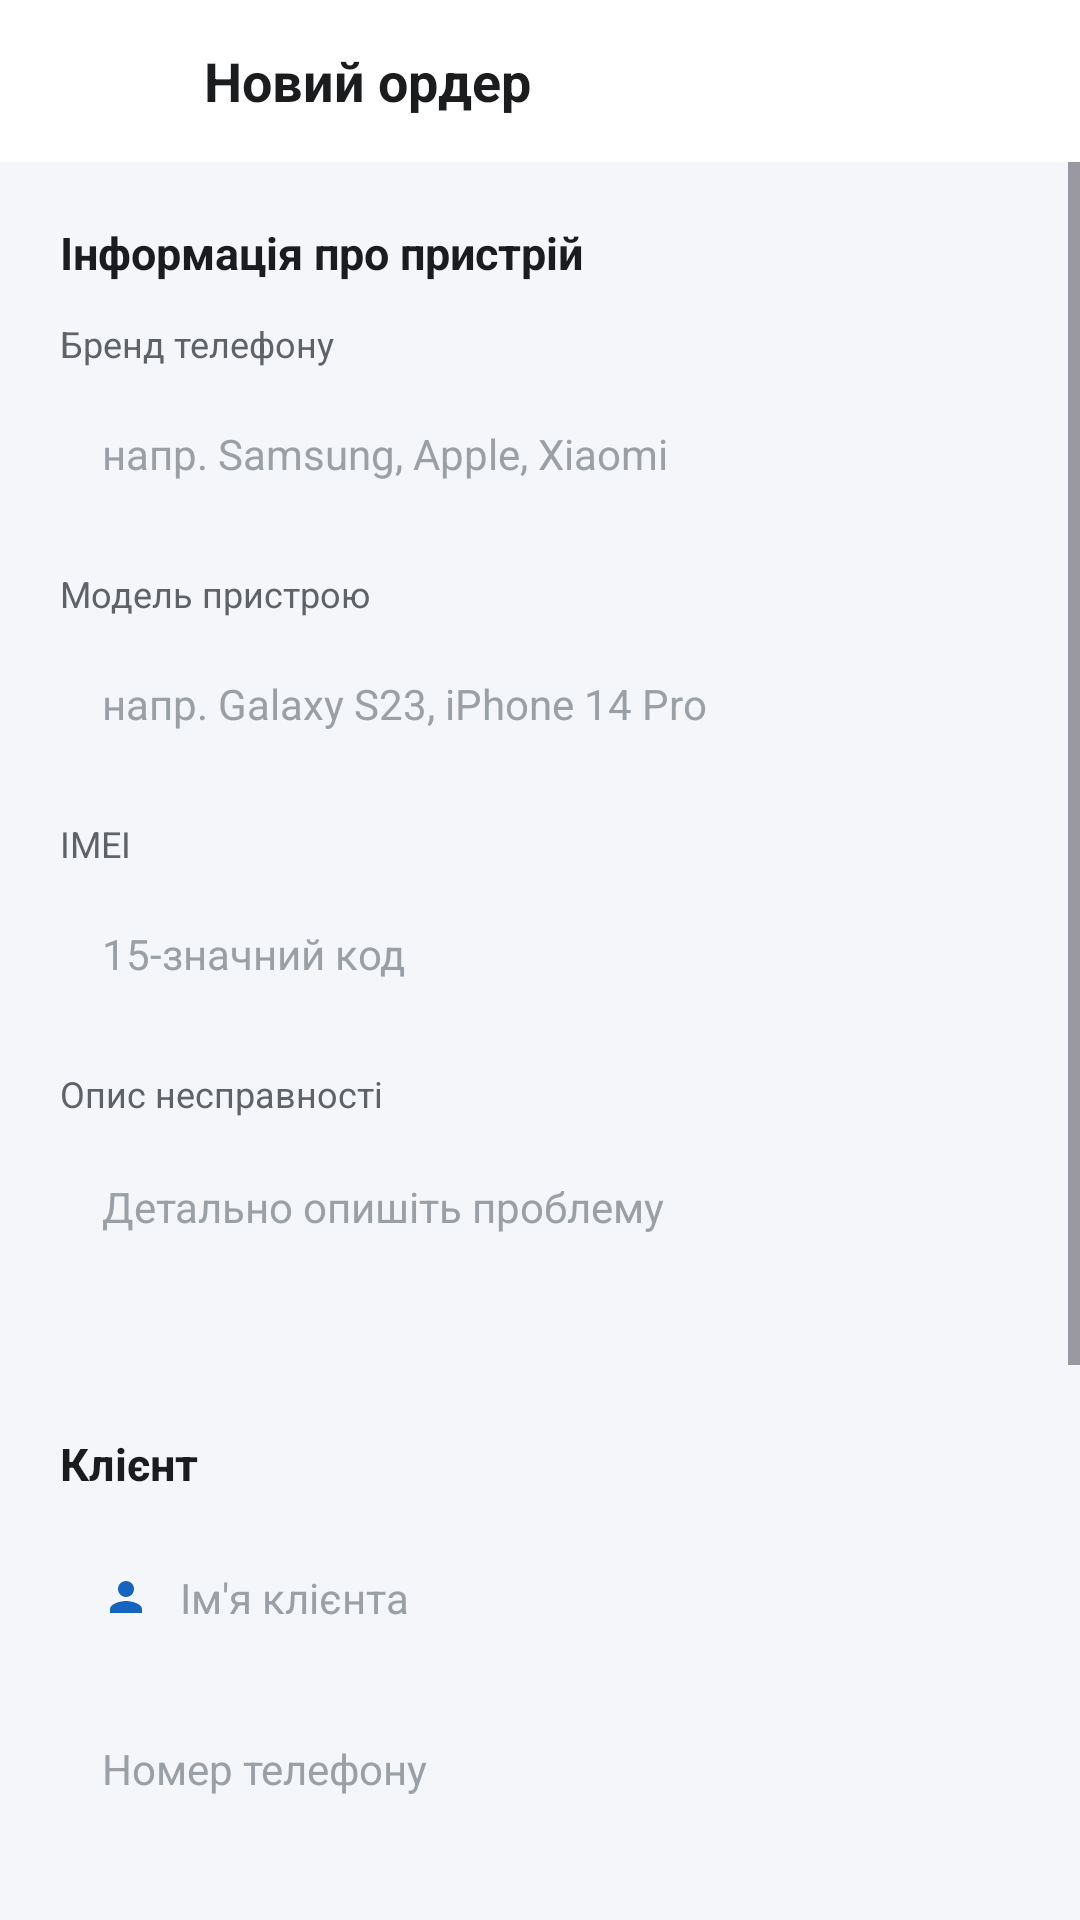

The Android layout XML behind this screen, and the referenced resources:
<!-- AndroidManifest.xml: application theme Theme.PhoneFix -->
<!-- res/layout/activity_new_repair.xml -->
<?xml version="1.0" encoding="utf-8"?>
<LinearLayout xmlns:android="http://schemas.android.com/apk/res/android"
    xmlns:app="http://schemas.android.com/apk/res-auto"
    xmlns:tools="http://schemas.android.com/tools"
    android:layout_width="match_parent"
    android:layout_height="match_parent"
    android:background="@color/surface_variant"
    android:orientation="vertical"
    tools:context=".ui.repairs.NewRepairActivity">

    
    <LinearLayout
        android:layout_width="match_parent"
        android:layout_height="54dp"
        android:background="@android:color/white"
        android:gravity="center_vertical"
        android:paddingHorizontal="20dp">

        <ImageView
            android:id="@+id/btnBack"
            android:layout_width="36dp"
            android:layout_height="36dp"
            android:background="@drawable/bg_back_button"
            android:padding="6dp"
            android:src="@drawable/ic_arrow_back"
            android:contentDescription="Назад" />

        <TextView
            android:layout_width="0dp"
            android:layout_height="wrap_content"
            android:layout_weight="1"
            android:layout_marginStart="12dp"
            android:text="@string/new_repair_order"
            android:textColor="@color/text_primary"
            android:textSize="18sp"
            android:textStyle="bold" />
    </LinearLayout>

    <ScrollView
        android:layout_width="match_parent"
        android:layout_height="0dp"
        android:layout_weight="1"
        android:fillViewport="true">

        <LinearLayout
            android:layout_width="match_parent"
            android:layout_height="wrap_content"
            android:orientation="vertical"
            android:padding="20dp">

            
            <TextView
                android:layout_width="wrap_content"
                android:layout_height="wrap_content"
                android:text="Інформація про пристрій"
                android:textColor="@color/text_primary"
                android:textSize="15sp"
                android:textStyle="bold"
                android:layout_marginBottom="12dp" />

            
            <TextView
                android:layout_width="wrap_content"
                android:layout_height="wrap_content"
                android:text="@string/hint_phone_brand"
                android:textColor="@color/text_secondary"
                android:textSize="12sp"
                android:layout_marginBottom="6dp" />

            <EditText
                android:id="@+id/etBrand"
                android:layout_width="match_parent"
                android:layout_height="45dp"
                android:background="@drawable/bg_input_field"
                android:hint="напр. Samsung, Apple, Xiaomi"
                android:inputType="text"
                android:paddingHorizontal="14dp"
                android:textColor="@color/text_primary"
                android:textColorHint="@color/text_hint"
                android:textSize="14sp"
                android:importantForAutofill="no" />

            
            <TextView
                android:layout_width="wrap_content"
                android:layout_height="wrap_content"
                android:layout_marginTop="16dp"
                android:text="@string/hint_phone_model"
                android:textColor="@color/text_secondary"
                android:textSize="12sp"
                android:layout_marginBottom="6dp" />

            <EditText
                android:id="@+id/etModel"
                android:layout_width="match_parent"
                android:layout_height="45dp"
                android:background="@drawable/bg_input_field"
                android:hint="напр. Galaxy S23, iPhone 14 Pro"
                android:inputType="text"
                android:paddingHorizontal="14dp"
                android:textColor="@color/text_primary"
                android:textColorHint="@color/text_hint"
                android:textSize="14sp"
                android:importantForAutofill="no" />

            
            <TextView
                android:layout_width="wrap_content"
                android:layout_height="wrap_content"
                android:layout_marginTop="16dp"
                android:text="@string/hint_imei"
                android:textColor="@color/text_secondary"
                android:textSize="12sp"
                android:layout_marginBottom="6dp" />

            <EditText
                android:id="@+id/etImei"
                android:layout_width="match_parent"
                android:layout_height="45dp"
                android:background="@drawable/bg_input_field"
                android:hint="15-значний код"
                android:inputType="number"
                android:maxLength="15"
                android:paddingHorizontal="14dp"
                android:textColor="@color/text_primary"
                android:textColorHint="@color/text_hint"
                android:textSize="14sp"
                android:importantForAutofill="no" />

            
            <TextView
                android:layout_width="wrap_content"
                android:layout_height="wrap_content"
                android:layout_marginTop="16dp"
                android:text="@string/hint_problem_description"
                android:textColor="@color/text_secondary"
                android:textSize="12sp"
                android:layout_marginBottom="6dp" />

            <EditText
                android:id="@+id/etProblem"
                android:layout_width="match_parent"
                android:layout_height="75dp"
                android:background="@drawable/bg_input_field"
                android:gravity="top|start"
                android:hint="Детально опишіть проблему"
                android:inputType="textMultiLine"
                android:padding="14dp"
                android:textColor="@color/text_primary"
                android:textColorHint="@color/text_hint"
                android:textSize="14sp"
                android:importantForAutofill="no" />

            
            <TextView
                android:layout_width="wrap_content"
                android:layout_height="wrap_content"
                android:layout_marginTop="24dp"
                android:text="Клієнт"
                android:textColor="@color/text_primary"
                android:textSize="15sp"
                android:textStyle="bold"
                android:layout_marginBottom="12dp" />

            
            <AutoCompleteTextView
                android:id="@+id/etClient"
                android:layout_width="match_parent"
                android:layout_height="45dp"
                android:background="@drawable/bg_input_field"
                android:completionThreshold="1"
                android:drawableStart="@drawable/ic_person_small"
                android:drawablePadding="10dp"
                android:hint="Ім'я клієнта"
                android:inputType="text"
                android:paddingHorizontal="14dp"
                android:textColor="@color/text_primary"
                android:textColorHint="@color/text_hint"
                android:textSize="14sp"
                android:importantForAutofill="no" />

            
            <EditText
                android:id="@+id/etClientPhone"
                android:layout_width="match_parent"
                android:layout_height="45dp"
                android:layout_marginTop="12dp"
                android:background="@drawable/bg_input_field"
                android:hint="@string/hint_client_phone"
                android:inputType="phone"
                android:paddingHorizontal="14dp"
                android:textColor="@color/text_primary"
                android:textColorHint="@color/text_hint"
                android:textSize="14sp"
                android:importantForAutofill="no" />

            
            <TextView
                android:layout_width="wrap_content"
                android:layout_height="wrap_content"
                android:layout_marginTop="24dp"
                android:text="Роботи та вартість"
                android:textColor="@color/text_primary"
                android:textSize="15sp"
                android:textStyle="bold"
                android:layout_marginBottom="12dp" />

            
            <EditText
                android:id="@+id/etWorkDone"
                android:layout_width="match_parent"
                android:layout_height="75dp"
                android:background="@drawable/bg_input_field"
                android:gravity="top|start"
                android:hint="@string/hint_work_done"
                android:inputType="textMultiLine"
                android:padding="14dp"
                android:textColor="@color/text_primary"
                android:textColorHint="@color/text_hint"
                android:textSize="14sp"
                android:importantForAutofill="no" />

            
            <EditText
                android:id="@+id/etPrice"
                android:layout_width="match_parent"
                android:layout_height="45dp"
                android:layout_marginTop="12dp"
                android:background="@drawable/bg_input_field"
                android:hint="@string/hint_price"
                android:inputType="numberDecimal"
                android:paddingHorizontal="14dp"
                android:textColor="@color/text_primary"
                android:textColorHint="@color/text_hint"
                android:textSize="14sp"
                android:importantForAutofill="no" />

            
            <com.google.android.material.button.MaterialButton
                android:id="@+id/btnSave"
                android:layout_width="match_parent"
                android:layout_height="50dp"
                android:layout_marginTop="24dp"
                android:layout_marginBottom="16dp"
                android:backgroundTint="@color/primary"
                android:text="@string/btn_save"
                android:textAllCaps="false"
                android:textColor="@android:color/white"
                android:textSize="16sp"
                android:textStyle="bold"
                android:insetTop="0dp"
                android:insetBottom="0dp"
                app:cornerRadius="12dp" />

        </LinearLayout>
    </ScrollView>

</LinearLayout>
<!-- resources referenced by this layout -->
<resources>
  <color name="primary">#FF1565C0</color>
  <color name="surface_variant">#FFF4F6F9</color>
  <color name="text_hint">#FF9AA0A6</color>
  <color name="text_primary">#FF1A1C1E</color>
  <color name="text_secondary">#FF5F6368</color>
  <!-- drawable ic_person_small (drawable) -->
  <vector xmlns:android="http://schemas.android.com/apk/res/android"
      android:width="16dp"
      android:height="16dp"
      android:viewportWidth="24"
      android:viewportHeight="24"
      android:tint="@color/primary">
      <path
          android:fillColor="@android:color/white"
          android:pathData="M12,12c2.21,0 4,-1.79 4,-4s-1.79,-4 -4,-4 -4,1.79 -4,4 1.79,4 4,4zM12,14c-2.67,0 -8,1.34 -8,4v2h16v-2c0,-2.66 -5.33,-4 -8,-4z"/>
  </vector>
  <string name="btn_save">Зберегти</string>
  <string name="hint_client_phone">Номер телефону</string>
  <string name="hint_imei">IMEI</string>
  <string name="hint_phone_brand">Бренд телефону</string>
  <string name="hint_phone_model">Модель пристрою</string>
  <string name="hint_price">Ціна (грн)</string>
  <string name="hint_problem_description">Опис несправності</string>
  <string name="hint_work_done">Виконані роботи</string>
  <string name="new_repair_order">Новий ордер</string>
  <style name="Theme.PhoneFix" parent="Theme.Material3.Light.NoActionBar">
  
          
          <item name="colorPrimary">@color/primary</item>
          <item name="colorPrimaryDark">@color/primary_dark</item>
          <item name="colorOnPrimary">@color/on_primary</item>
          <item name="colorPrimaryContainer">@color/primary_container</item>
          <item name="colorOnPrimaryContainer">@color/primary</item>
  
          
          <item name="colorSecondary">@color/primary_light</item>
          <item name="colorOnSecondary">@color/on_primary</item>
  
          
          <item name="android:colorBackground">@color/background</item>
          <item name="colorSurface">@color/surface</item>
          <item name="colorSurfaceVariant">@color/surface_variant</item>
          <item name="colorOnSurface">@color/on_surface</item>
          <item name="colorOnSurfaceVariant">@color/text_secondary</item>
  
          
          <item name="colorError">@color/error</item>
  
          
          <item name="colorOutline">@color/outline</item>
  
          
          <item name="android:statusBarColor">@color/primary_dark</item>
          <item name="android:navigationBarColor">@color/surface</item>
          <item name="android:windowLightStatusBar">false</item>
  
      </style>
  <color name="primary_dark">#FF0D47A1</color>
  <color name="on_primary">#FFFFFFFF</color>
  <color name="primary_container">#FFE3F2FD</color>
  <color name="primary_light">#FF1E88E5</color>
  <color name="background">#FFFAFCFF</color>
  <color name="surface">#FFFFFFFF</color>
  <color name="on_surface">#FF1A1C1E</color>
  <color name="error">#FFD32F2F</color>
  <color name="outline">#FFE1E3E6</color>
</resources>
